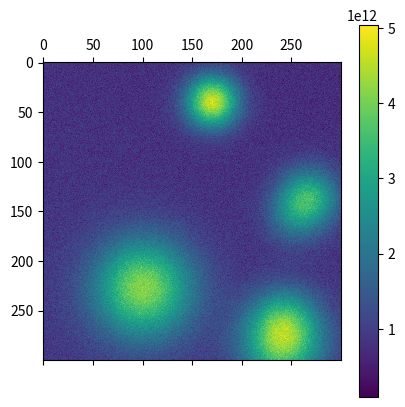

Source code (Python):
import numpy as np
import matplotlib.pyplot as plt

def ionosphere_electron_density(height, width, size, seed=None):
    if seed is not None:
        np.random.seed(seed)

    # Physical domain (assume square patch)
    L = np.sqrt(size)
    x = np.linspace(0, L, width)
    y = np.linspace(0, L, height)
    X, Y = np.meshgrid(x, y, indexing="ij")

    # --- 1. Background ionospheric density (F-region-ish) ---
    n0 = 8e11  # typical mid-F region electron density [m^-3]

    # gentle large-scale gradient (solar zenith / geomagnetic effects mimic)
    grad = 1 + 0.15 * (X / L) - 0.10 * (Y / L)

    background = n0 * grad

    # --- 2. Correlated turbulence (smoothed random field) ---
    noise = np.random.randn(width, height)

    kx = np.fft.fftfreq(width)[:, None]
    ky = np.fft.fftfreq(height)[None, :]

    k2 = kx**2 + ky**2

    # correlation length ~ fraction of domain
    corr_length = 0.08 * L
    k0 = 1.0 / corr_length

    filter_kernel = np.exp(-k2 * (k0**2))
    noise_k = np.fft.fft2(noise)
    turbulence = np.fft.ifft2(noise_k * filter_kernel).real

    turbulence = turbulence / np.std(turbulence)

    # amplitude ~ 10–25% fluctuations
    turbulence_field = 0.2 * n0 * turbulence

    # --- 3. Plasma blobs / irregularities ---
    blobs = np.zeros_like(background)
    n_blobs = np.random.randint(3, 8)

    for _ in range(n_blobs):
        x0 = np.random.uniform(0, L)
        y0 = np.random.uniform(0, L)

        amp = np.random.uniform(-0.4, 5) * n0
        sigma = np.random.uniform(0.03*L, 0.12*L)

        blobs += amp * np.exp(-((X - x0)**2 + (Y - y0)**2) / (2 * sigma**2))

    # --- 4. Combine and enforce positivity ---
    n_e = background + turbulence_field + blobs

    # ensure physical positivity
    n_e = np.clip(n_e, 1e9, None)

    return n_e

if __name__ == "__main__":
    matrix = ionosphere_electron_density(300, 300, size=1e6, seed=42)

    plt.matshow(matrix, cmap='viridis')

    # Add a colorbar legend
    plt.colorbar()

    # Display the plot
    plt.show()
